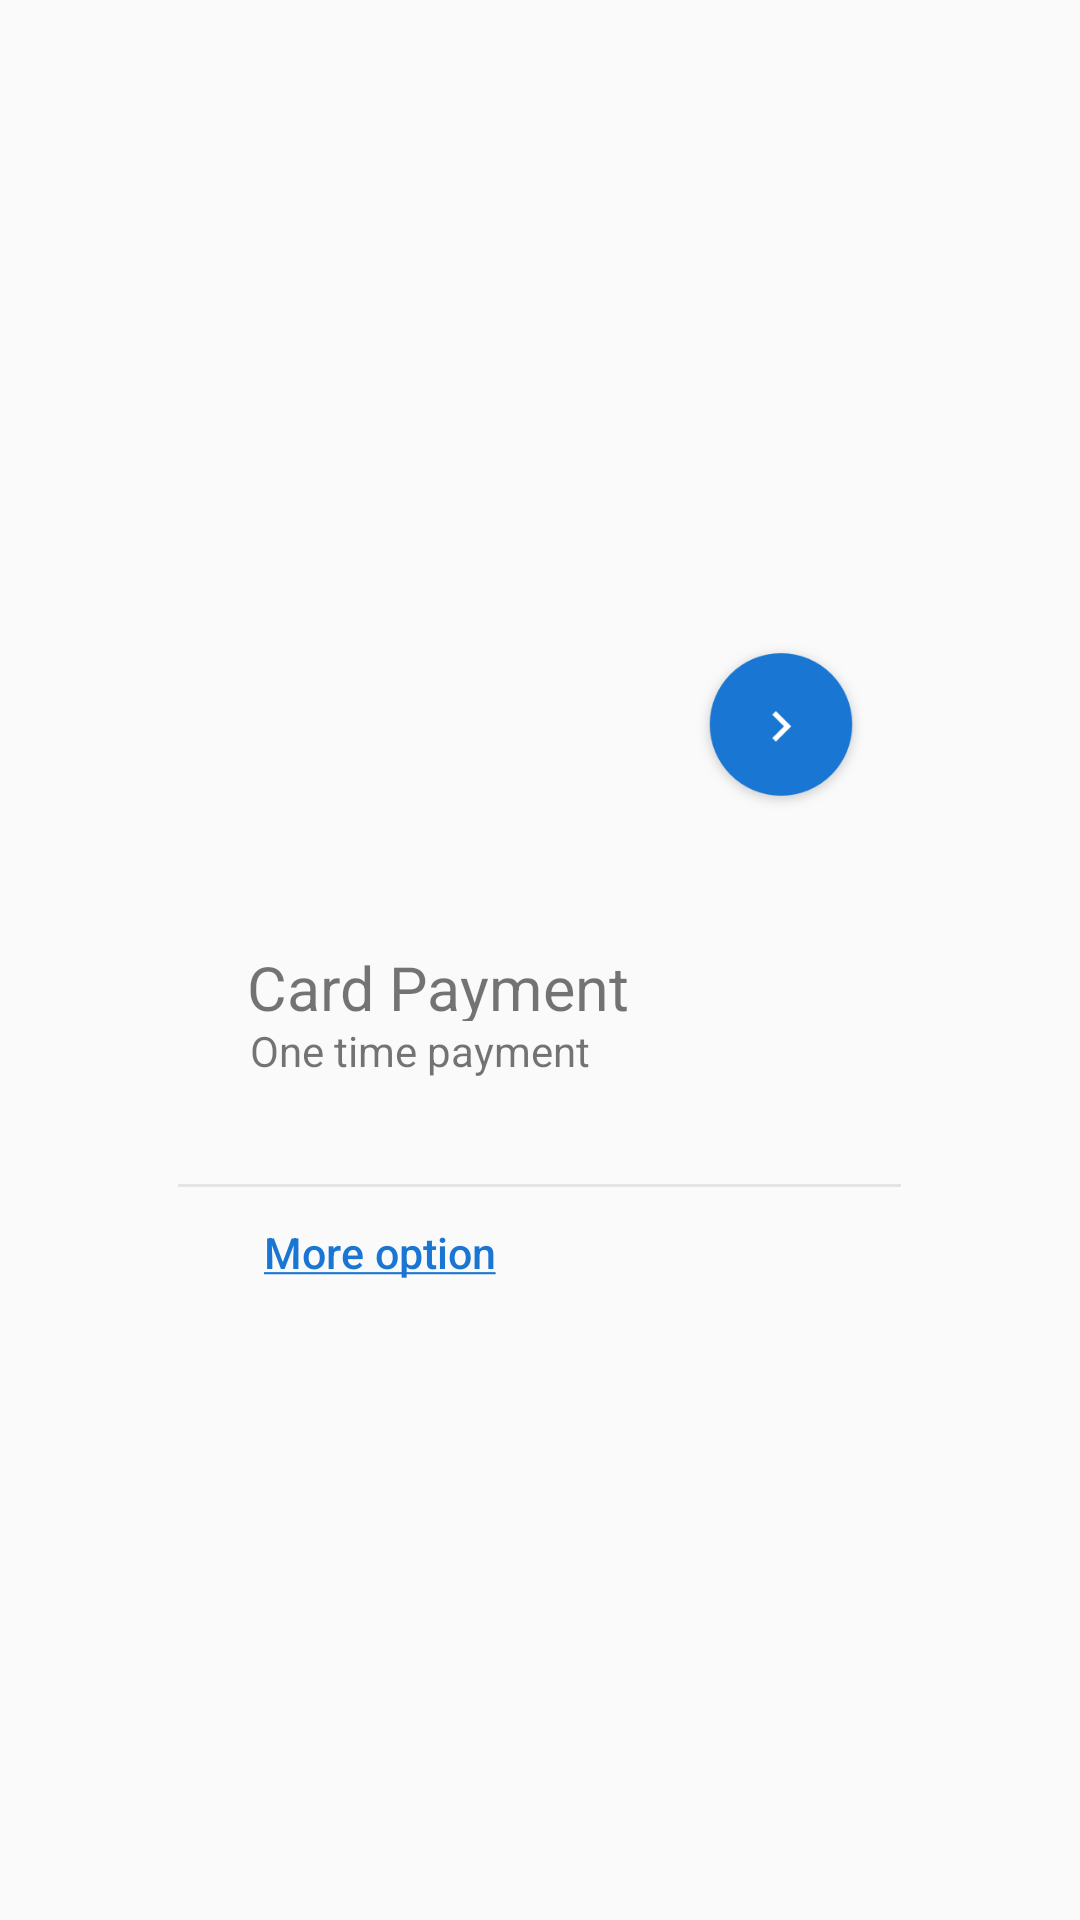

Reconstruct the res/layout file that produces this screen, plus the resources it refers to.
<!-- AndroidManifest.xml: application theme AppTheme -->
<!-- res/layout/fragment_card.xml -->
<?xml version="1.0" encoding="utf-8"?>
<FrameLayout xmlns:android="http://schemas.android.com/apk/res/android"
    xmlns:app="http://schemas.android.com/apk/res-auto"
    xmlns:tools="http://schemas.android.com/tools"
    android:layout_width="241dp"
    android:layout_height="247dp"
    android:layout_gravity="center"
    tools:context=".CardFragment">

    <android.support.constraint.ConstraintLayout
        android:layout_width="241dp"
        android:layout_height="247dp"
        android:layout_gravity="center"
        android:background="@drawable/card_holder">

        <ImageView
            android:id="@+id/imageView"
            android:layout_width="wrap_content"
            android:layout_height="wrap_content"
            android:src="@mipmap/card_payment_illustration"
            app:layout_constraintEnd_toEndOf="parent"
            app:layout_constraintStart_toStartOf="parent"
            app:layout_constraintTop_toTopOf="parent" />

        <TextView
            android:id="@+id/textView"
            android:height="25dp"
            android:width="137dp"
            android:layout_width="wrap_content"
            android:layout_height="wrap_content"
            android:layout_marginStart="18dp"
            android:layout_marginLeft="18dp"
            android:layout_marginTop="119dp"
            android:text="Card Payment"
            android:textSize="20.49sp"
            android:gravity="center"
            app:layout_constraintStart_toStartOf="parent"
            app:layout_constraintTop_toTopOf="parent" />

        <TextView
            android:id="@+id/textView2"
            android:layout_width="wrap_content"
            android:layout_height="wrap_content"
            android:layout_marginStart="18dp"
            android:layout_marginLeft="18dp"
            android:width="125dp"
            android:height="20dp"
            android:gravity="center"
            android:text="One time payment"
            app:layout_constraintStart_toStartOf="parent"
            app:layout_constraintTop_toBottomOf="@+id/textView" />

        <Button
            android:id="@+id/button"
            android:layout_width="56dp"
            android:layout_height="56dp"
            android:layout_marginStart="18dp"
            android:layout_marginLeft="18dp"
            android:layout_marginTop="18dp"
            android:width="56dp"
            android:height="56dp"
            android:background="@mipmap/fab_button_next"
            app:layout_constraintStart_toEndOf="@+id/textView"
            app:layout_constraintTop_toBottomOf="@+id/imageView" />

        <LinearLayout
            android:layout_width="match_parent"
            android:layout_height="1dp"
            android:background="#E4E4E4"
            android:layout_marginBottom="47.5dp"
            app:layout_constraintBottom_toBottomOf="parent">

        </LinearLayout>

        <Button
            android:id="@+id/button2"
            android:layout_width="95.7dp"
            android:layout_height="24dp"
            android:layout_marginStart="19.18dp"
            android:layout_marginLeft="19.18dp"
            android:layout_marginBottom="14.14dp"
            android:width="95.7dp"
            android:height="24dp"
            android:background="@android:color/transparent"
            android:text="@string/btn_more_option"
            android:textColor="#1976D2"
            android:textSize="14.34sp"
            android:textAllCaps="false"
            app:layout_constraintBottom_toBottomOf="parent"
            app:layout_constraintStart_toStartOf="parent" />


    </android.support.constraint.ConstraintLayout>

</FrameLayout>
<!-- resources referenced by this layout -->
<resources>
  <!-- mipmap fab_button_next: png bitmap (mipmap-hdpi, 4334 bytes) -->
  <string name="btn_more_option"><u>More option</u></string>
  <style name="AppTheme" parent="Theme.AppCompat.Light.NoActionBar">
          
          <item name="colorPrimary">@color/colorPrimary</item>
          <item name="colorPrimaryDark">@color/colorPrimaryDark</item>
          <item name="colorAccent">@color/colorAccent</item>
  
          <item name="bottomNavigationStyle">@style/Widget.Design.BottomNavigationView</item>
      </style>
  <color name="colorPrimary">#018786</color>
  <color name="colorPrimaryDark">#018786</color>
  <color name="colorAccent">#004D40</color>
</resources>
